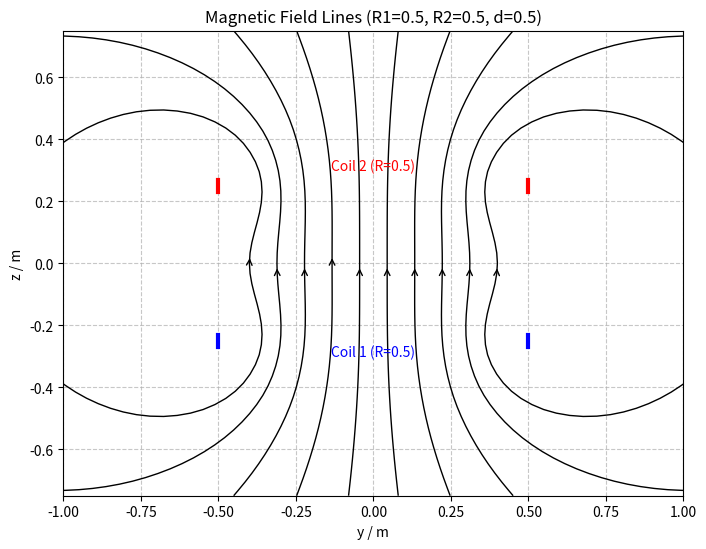

Generate this figure with matplotlib:
import numpy as np
import matplotlib.pyplot as plt

# --- 物理和线圈参数 ---
MU0 = 4 * np.pi * 1e-7  # 真空磁导率 (T*m/A)
I = 1.0  # 电流 (A) - 假设为1A，实际计算中常数因子可以合并

def Helmholtz_coils(r_low, r_up, d):
    '''
    计算亥姆霍兹线圈（或两个不同半径线圈）的磁场。
    线圈平行于xy平面，圆心在z轴。
    下方线圈半径 r_low，位于 z = -d/2。
    上方线圈半径 r_up，位于 z = +d/2。

    输入:
        r_low (float): 下方线圈的半径 (m)
        r_up (float): 上方线圈的半径 (m)
        d (float): 两线圈中心之间的距离 (m)
    返回:
        Y_plot (np.ndarray): 用于绘图的 Y 坐标网格 (通常是 Y[:,:,0])
        Z_plot (np.ndarray): 用于绘图的 Z 坐标网格 (通常是 Z[:,:,0])
        By (np.ndarray): y方向的磁场分量 (T)
        Bz (np.ndarray): z方向的磁场分量 (T)
    '''
    print(f"开始计算磁场: r_low={r_low}, r_up={r_up}, d={d}")

    # 1. 定义积分角度 phi 和空间网格 y, z
    #    phi_angles = np.linspace(0, 2*np.pi, 20) # 例如20个角度点
    #    max_r = max(r_low, r_up)
    #    y_coords = np.linspace(-2*max_r, 2*max_r, 25) # y坐标范围和点数
    #    z_coords = np.linspace(-1.5*d, 1.5*d, 25)   # z坐标范围和点数 (调整范围以更好显示)
    # 学生代码开始
    phi_angles = np.linspace(0, 2 * np.pi, 20)  # 20个角度点
    max_r = max(r_low, r_up)
    y_coords = np.linspace(-2 * max_r, 2 * max_r, 25)  # y坐标范围
    z_coords = np.linspace(-1.5 * d, 1.5 * d, 25)  # z坐标范围
    # 学生代码结束

    # 2. 创建三维网格 Y, Z, Phi (用于后续计算)
    #    Y, Z, Phi = np.meshgrid(y_coords, z_coords, phi_angles)
    # 学生代码开始
    Y, Z, Phi = np.meshgrid(y_coords, z_coords, phi_angles)
    # 学生代码结束

    # 3. 计算到下方线圈 (r_low, 中心在 z=-d/2) 上各电流元的距离 dist1
    #    dist1_sq = (r_low * np.cos(Phi))**2 + (Y - r_low * np.sin(Phi))**2 + (Z - (-d/2))**2
    #    dist1 = np.sqrt(dist1_sq)
    #    dist1[dist1 < 1e-9] = 1e-9 # 避免除零
    # 学生代码开始
    dist1_sq = (r_low * np.cos(Phi))**2 + (Y - r_low * np.sin(Phi))**2 + (Z - (-d / 2))**2
    dist1 = np.sqrt(dist1_sq)
    dist1[dist1 < 1e-9] = 1e-9  # 避免除零
    # 学生代码结束

    # 4. 计算到上方线圈 (r_up, 中心在 z=+d/2) 上各电流元的距离 dist2
    #    dist2_sq = (r_up * np.cos(Phi))**2 + (Y - r_up * np.sin(Phi))**2 + (Z - (d/2))**2
    #    dist2 = np.sqrt(dist2_sq)
    #    dist2[dist2 < 1e-9] = 1e-9
    # 学生代码开始
    dist2_sq = (r_up * np.cos(Phi))**2 + (Y - r_up * np.sin(Phi))**2 + (Z - (d / 2))**2
    dist2 = np.sqrt(dist2_sq)
    dist2[dist2 < 1e-9] = 1e-9
    # 学生代码结束

    # 5. 计算磁场贡献的被积函数 dBy_integrand 和 dBz_integrand
    #    dBy_integrand = r_low * (Z - (-d/2)) * np.sin(Phi) / dist1**3 + \
    #                    r_up  * (Z - (d/2))  * np.sin(Phi) / dist2**3
    #    dBz_integrand = r_low * (r_low - Y * np.sin(Phi)) / dist1**3 + \
    #                    r_up  * (r_up  - Y * np.sin(Phi)) / dist2**3
    # 学生代码开始
    dBy_integrand = r_low * (Z - (-d / 2)) * np.sin(Phi) / dist1**3 + \
                    r_up * (Z - (d / 2)) * np.sin(Phi) / dist2**3
    dBz_integrand = r_low * (r_low - Y * np.sin(Phi)) / dist1**3 + \
                    r_up * (r_up - Y * np.sin(Phi)) / dist2**3
    # 学生代码结束

    # 6. 对 phi_angles 进行数值积分 (例如使用 np.trapezoid)
    #    delta_phi = phi_angles[1] - phi_angles[0] # 如果trapz的dx参数需要
    #    By_unscaled = np.trapezoid(dBy_integrand, x=phi_angles, axis=-1) # 或 dx=delta_phi
    #    Bz_unscaled = np.trapezoid(dBz_integrand, x=phi_angles, axis=-1) # 或 dx=delta_phi
    # 学生代码开始
    By_unscaled = np.trapezoid(dBy_integrand, x=phi_angles, axis=-1)
    Bz_unscaled = np.trapezoid(dBz_integrand, x=phi_angles, axis=-1)
    # 学生代码结束

    # 7. 引入物理常数因子得到真实的磁场值 (单位 T)
    #    scaling_factor = (MU0 * I) / (4 * np.pi)
    #    By = scaling_factor * By_unscaled
    #    Bz = scaling_factor * Bz_unscaled
    # 学生代码开始
    scaling_factor = (MU0 * I) / (4 * np.pi)
    By = scaling_factor * By_unscaled
    Bz = scaling_factor * Bz_unscaled
    # 学生代码结束
    
    print("磁场计算完成.")
    # 返回用于绘图的2D网格 (取一个phi切片) 和计算得到的磁场分量
    # return Y[:,:,0], Z[:,:,0], By, Bz
    return Y[:, :, 0], Z[:, :, 0], By, Bz  # 返回 2D 切片

def plot_magnetic_field_streamplot(r_coil_1, r_coil_2, d_coils):
    """
    调用 Helmholtz_coils 计算磁场，并使用流线图可视化。
    """
    print(f"开始绘图准备: r_coil_1={r_coil_1}, r_coil_2={r_coil_2}, d_coils={d_coils}")
    # 1. 调用 Helmholtz_coils 函数获取磁场数据
    #    Y_plot, Z_plot, By_field, Bz_field = Helmholtz_coils(r_coil_1, r_coil_2, d_coils)
    # 学生代码开始
    Y_plot, Z_plot, By_field, Bz_field = Helmholtz_coils(r_coil_1, r_coil_2, d_coils)
    # 学生代码结束

    if Y_plot is None: # 检查计算是否成功
        print("磁场数据未计算，无法绘图。")
        return

    plt.figure(figsize=(8, 7))

    # 2. (可选) 定义流线图的起始点，可以参考solution或自行设置
    #    y_start_coords = np.arange(-0.8*max(r_coil_1, r_coil_2), 0.85*max(r_coil_1, r_coil_2), 0.1*max(r_coil_1, r_coil_2))
    #    sy, sz = np.meshgrid(y_start_coords, 0) # 例如从z=0平面开始
    #    start_points = np.vstack([sy.ravel(), sz.ravel()]).T
    # 学生代码开始
    y_start = np.linspace(-0.8 * r_coil_1, 0.8 * r_coil_1, 10)
    z_start = np.zeros_like(y_start)
    start_points = np.column_stack([y_start, z_start])
    # 学生代码结束

    # 3. 使用 plt.streamplot 绘制磁场流线图
    #    plt.streamplot(Y_plot, Z_plot, By_field, Bz_field,
    #                   density=1.5, color='k', linewidth=1.0,
    #                   arrowstyle='->', arrowsize=1.0, start_points=start_points)
    # 学生代码开始
    plt.streamplot(Y_plot, Z_plot, By_field, Bz_field,
                   density=1.5, color='k', linewidth=1.0,
                   arrowstyle='->', arrowsize=1.0, start_points=start_points)
    # 学生代码结束

    # 4. 绘制线圈的截面位置 (用于参考)
    #    下方线圈 (r_coil_1, z=-d_coils/2)
    #    plt.plot([-r_coil_1, -r_coil_1], [-d_coils/2-0.02, -d_coils/2+0.02], 'b-', linewidth=3) # 左边缘
    #    plt.plot([r_coil_1, r_coil_1], [-d_coils/2-0.02, -d_coils/2+0.02], 'b-', linewidth=3)   # 右边缘
    #    plt.text(0, -d_coils/2 - 0.1*max(r_coil_1,r_coil_2,d_coils), f'Coil 1 (R={r_coil_1})', color='blue', ha='center')
    #    上方线圈 (r_coil_2, z=+d_coils/2)
    #    plt.plot([-r_coil_2, -r_coil_2], [d_coils/2-0.02, d_coils/2+0.02], 'r-', linewidth=3)
    #    plt.plot([r_coil_2, r_coil_2], [d_coils/2-0.02, d_coils/2+0.02], 'r-', linewidth=3)
    #    plt.text(0, d_coils/2 + 0.1*max(r_coil_1,r_coil_2,d_coils), f'Coil 2 (R={r_coil_2})', color='red', ha='center')
    # 学生代码开始
    plt.plot([-r_coil_1, -r_coil_1], [-d_coils / 2 - 0.02, -d_coils / 2 + 0.02], 'b-', linewidth=3)
    plt.plot([r_coil_1, r_coil_1], [-d_coils / 2 - 0.02, -d_coils / 2 + 0.02], 'b-', linewidth=3)
    plt.text(0, -d_coils / 2 - 0.1 * max(r_coil_1, r_coil_2), f'Coil 1 (R={r_coil_1})', color='blue', ha='center')
    
    plt.plot([-r_coil_2, -r_coil_2], [d_coils / 2 - 0.02, d_coils / 2 + 0.02], 'r-', linewidth=3)
    plt.plot([r_coil_2, r_coil_2], [d_coils / 2 - 0.02, d_coils / 2 + 0.02], 'r-', linewidth=3)
    plt.text(0, d_coils / 2 + 0.1 * max(r_coil_1, r_coil_2), f'Coil 2 (R={r_coil_2})', color='red', ha='center')
    
    # 5. 设置图形属性
    #    plt.xlabel('y / m')
    #    plt.ylabel('z / m')
    #    plt.title(f'Magnetic Field Lines (R1={r_coil_1}, R2={r_coil_2}, d={d_coils})')
    #    plt.gca().set_aspect('equal', adjustable='box')
    #    plt.grid(True, linestyle='--', alpha=0.7)
    #    # plt.legend() # 如果有label的plot元素
    # 学生代码开始
    plt.xlabel('y / m')
    plt.ylabel('z / m')
    plt.title(f'Magnetic Field Lines (R1={r_coil_1}, R2={r_coil_2}, d={d_coils})')
    plt.gca().set_aspect('equal', adjustable='box')
    plt.grid(True, linestyle='--', alpha=0.7)
    # 学生代码结束

    plt.show()
    print("绘图完成.")

# --- 主程序 ---
if __name__ == "__main__":
    # 定义线圈参数 - 学生可以修改这些值进行测试
    # 标准亥姆霍兹线圈: r1 = r2 = R, d = R
    radius_1 = 0.5  # 下方线圈半径 (m)
    radius_2 = 0.5  # 上方线圈半径 (m)
    distance_between_coils = 0.5  # 两线圈中心距离 (m)

    # 调用绘图函数，该函数内部会调用计算函数
    plot_magnetic_field_streamplot(radius_1, radius_2, distance_between_coils)

    # 额外的测试用例 (可选)
    # print("\nTesting with different parameters (e.g., non-Helmholtz):")
    # plot_magnetic_field_streamplot(0.5, 0.5, 0.8)
    # plot_magnetic_field_streamplot(0.3, 0.7, 0.6)
